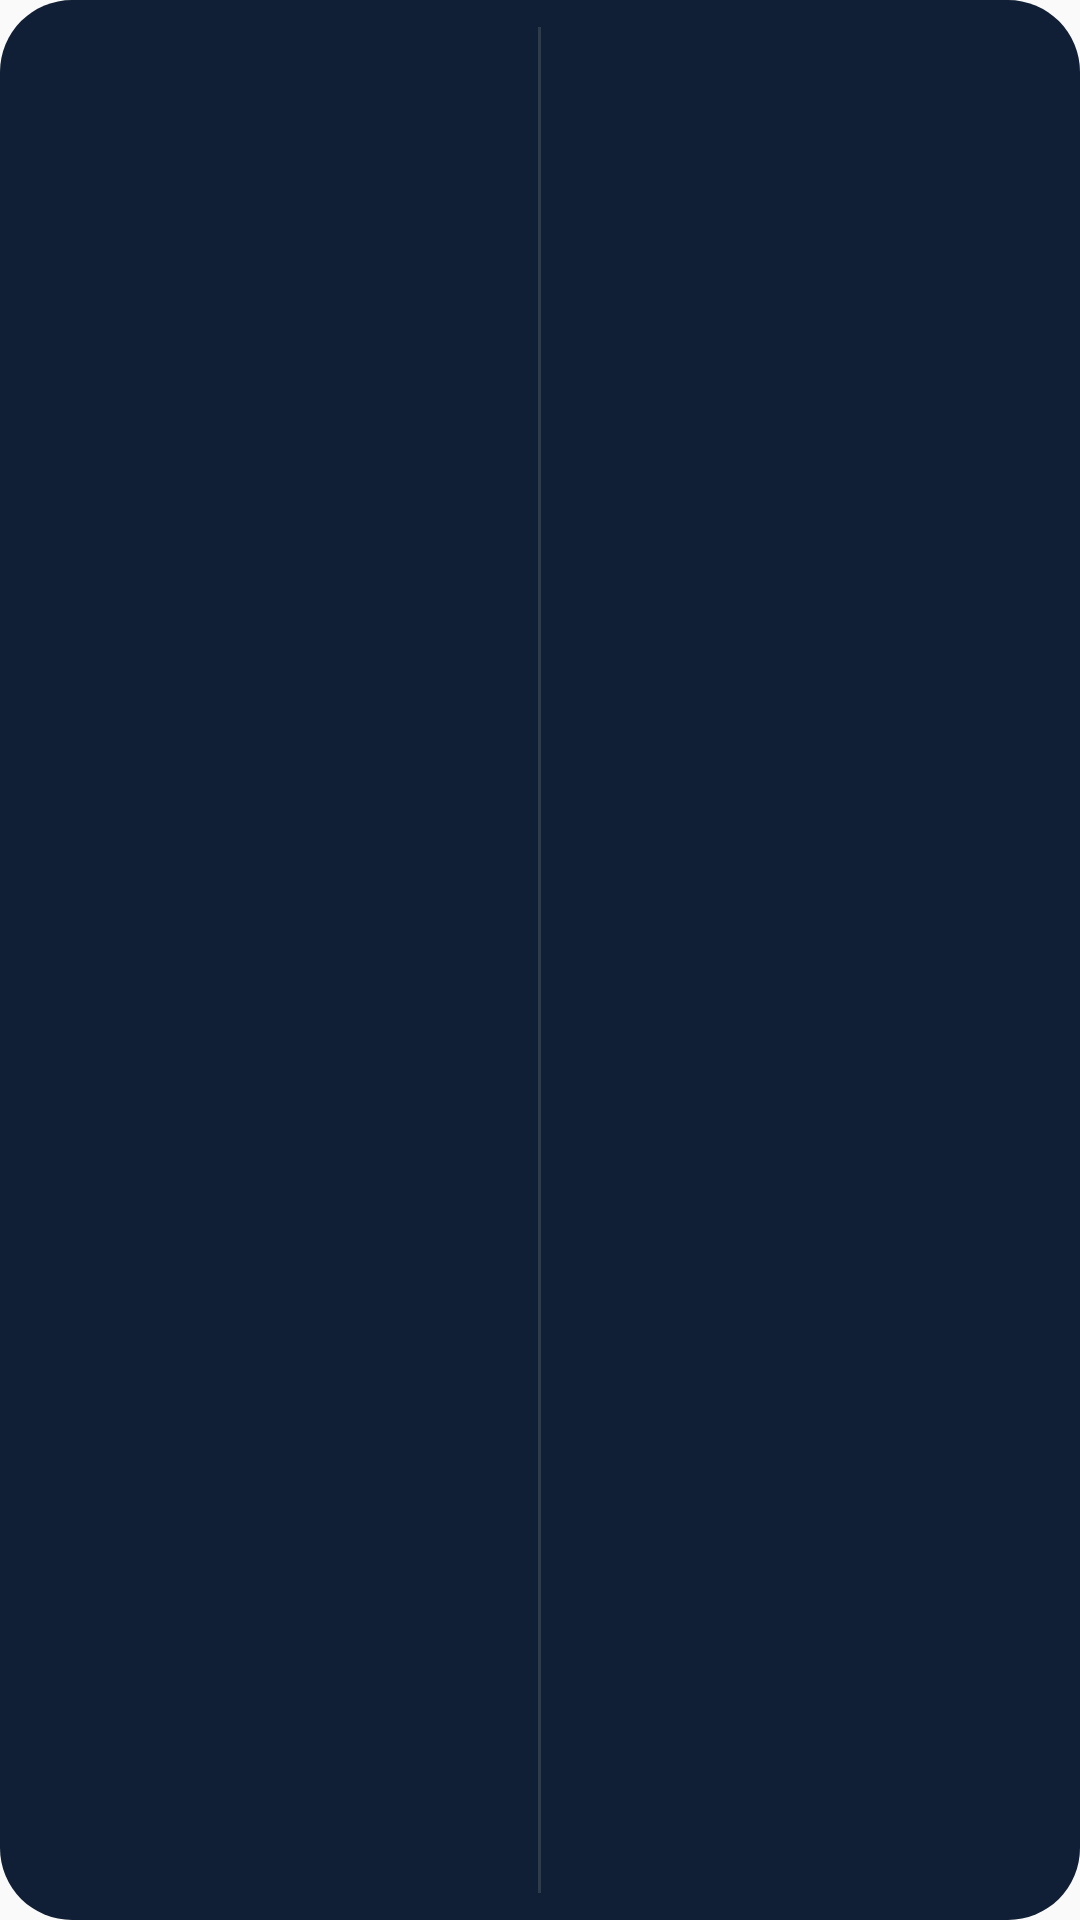

Layout XML and referenced resources for this Android screen:
<!-- AndroidManifest.xml: application theme AppTheme -->
<!-- res/layout/widget_2x1.xml -->
<LinearLayout xmlns:android="http://schemas.android.com/apk/res/android" android:id="@+id/widget_root" android:layout_width="match_parent" android:layout_height="match_parent" android:orientation="horizontal" android:padding="3dp" android:background="@drawable/widget_card_background">
  <FrameLayout android:layout_width="0dp" android:layout_height="match_parent" android:layout_weight="1"><ImageView android:id="@+id/widget_resident_drop" android:layout_width="match_parent" android:layout_height="match_parent" android:scaleType="fitCenter" /><LinearLayout android:layout_width="match_parent" android:layout_height="match_parent" android:gravity="center" android:orientation="vertical"><TextView android:id="@+id/widget_resident_percent" android:layout_width="wrap_content" android:layout_height="wrap_content" android:textColor="#FFFFFF" android:textStyle="bold" android:textSize="16sp" /><TextView android:id="@+id/widget_resident_title" android:layout_width="wrap_content" android:layout_height="wrap_content" android:layout_marginTop="1dp" android:textColor="#D7DDE5" android:textSize="8sp" /></LinearLayout></FrameLayout>
  <LinearLayout android:layout_width="1dp" android:layout_height="match_parent" android:layout_marginVertical="6dp" android:background="#2E3B4A" />
  <FrameLayout android:layout_width="0dp" android:layout_height="match_parent" android:layout_weight="1"><ImageView android:id="@+id/widget_study_drop" android:layout_width="match_parent" android:layout_height="match_parent" android:scaleType="fitCenter" /><LinearLayout android:layout_width="match_parent" android:layout_height="match_parent" android:gravity="center" android:orientation="vertical"><TextView android:id="@+id/widget_study_percent" android:layout_width="wrap_content" android:layout_height="wrap_content" android:textColor="#FFFFFF" android:textStyle="bold" android:textSize="16sp" /><TextView android:id="@+id/widget_study_title" android:layout_width="wrap_content" android:layout_height="wrap_content" android:layout_marginTop="1dp" android:textColor="#D7DDE5" android:textSize="8sp" /></LinearLayout></FrameLayout>
</LinearLayout>
<!-- resources referenced by this layout -->
<resources>
  <!-- drawable widget_card_background (drawable) -->
  <shape xmlns:android="http://schemas.android.com/apk/res/android"><solid android:color="#101F35"/><corners android:radius="24dp"/></shape>
  <style name="AppTheme" parent="Theme.AppCompat.Light.DarkActionBar">
          
          <item name="colorPrimary">@color/colorPrimary</item>
          <item name="colorPrimaryDark">@color/colorPrimaryDark</item>
          <item name="colorAccent">@color/colorAccent</item>
      </style>
  <!-- not gathered from this repository: default colours our renderer supplied (Android Studio template values) -->
  <color name="colorPrimary">#FF6200EE</color>
  <color name="colorPrimaryDark">#FF3700B3</color>
  <color name="colorAccent">#FF03DAC5</color>
</resources>
